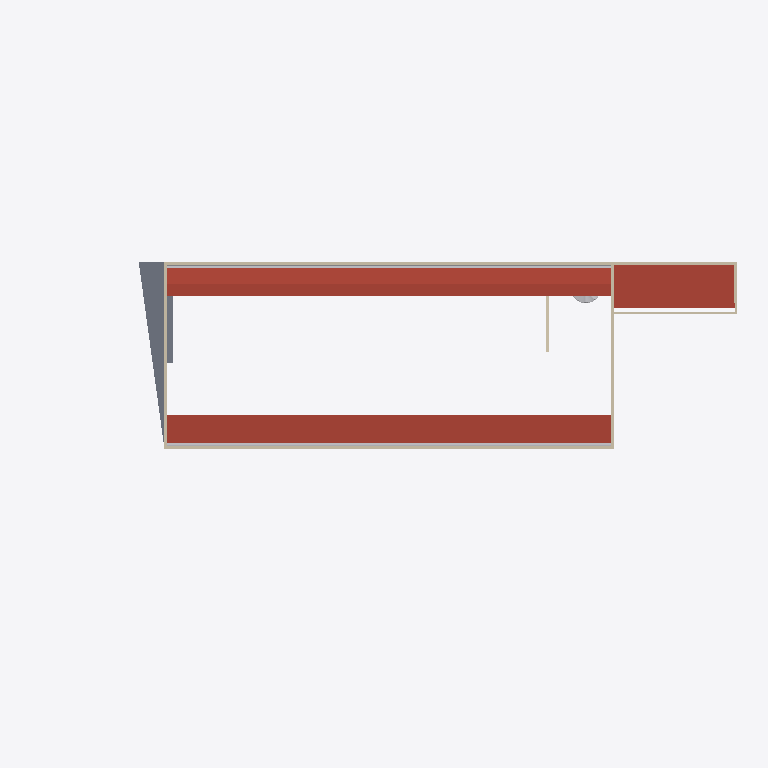
Plan cut of the same IFC building model at storey 'MARQUISE' (level 5.00 m, cut at 6.40 m), seen from above with north up, elements coloured by IFC class (only those large enough to see are counted): 9 walls (beige), 3 other elements (light grey), 2 roofs (red-brown), 2 slabs (grey). Cut surfaces are drawn darker.
Extent 41.6 m × 17.3 m × 9.4 m (x, y, z). Storeys (8): BALDRAME at -0.60 m; TÉRREO OSSO at -0.08 m; TÉRREO at 0.00 m; PAVIMENTO 01 at 3.00 m; FORRO AMBIENTES at 3.00 m; MARQUISE at 5.00 m; LAJE at 6.00 m; COBERTURA at 7.00 m. Elements (115): 30 IfcWallStandardCase, 20 IfcSlab, 17 IfcFlowTerminal, 14 IfcDoor, 14 IfcWindow, 8 IfcFlowFitting, 3 IfcBuildingElementProxy, 3 IfcWall, 2 IfcFlowSegment, 2 IfcFurnishingElement, 2 IfcRoof.

HEADER;
FILE_DESCRIPTION(('ViewDefinition [CoordinationView_V2.0]','RevitIdentifiers [ContentGUID: c34b9d4e-3a14-4f0f-b306-b2bfc83e6f7d, VersionGUID: fda0024e-e817-49b7-9bae-cfb3967934cf, NumberOfSaves: 4]','CoordinateReference [CoordinateBase: Coordenadas compartilhadas]'),'2;1');
FILE_NAME('ARQ.ifc','2026-08-25T16:50:03-03:00',(''),(''),'ODA SDAI 25.12','Autodesk - Revit 26.4.20.9 (PTB) - 26.4.20.9','');
FILE_SCHEMA(('IFC2X3'));
ENDSEC;
DATA;
#18=IFCPROJECT('33IvrEEXHF3xC6ihytmP2D',#6,'0001',$,$,'Nome do projeto','Status do projeto',(#13),#136603);
#56=IFCSITE('33IvrEEXHF3xC6ihytmP2F',#6,'Default',$,$,#55,$,$,.ELEMENT.,(-15,-52,0,-120620),(-47,-55,0,-114440),0.0,$,$);
#22=IFCBUILDING('33IvrEEXHF3xC6ihytmP2C',#6,'',$,$,#21,$,'',.ELEMENT.,$,$,#19);
#26=IFCBUILDINGSTOREY('26EUt5zDD5Cg1EwYc$RkvV',#6,'BALDRAME',$,$,#25,$,'BALDRAME',.ELEMENT.,-0.6000000000000011);
#30=IFCBUILDINGSTOREY('3pV2bBJx5DohrUD0kArEbj',#6,'TÉRREO OSSO',$,$,#29,$,'TÉRREO OSSO',.ELEMENT.,-0.08000000000000008);
#33=IFCBUILDINGSTOREY('2Rf9oBhgHEyeL1DTvmhMgK',#6,'TÉRREO',$,$,#32,$,'TÉRREO',.ELEMENT.,0.0);
#37=IFCBUILDINGSTOREY('1yo6o7lxT1lBKrNNo769PA',#6,'PAVIMENTO 01',$,$,#36,$,'PAVIMENTO 01',.ELEMENT.,2.9999999999999996);
#41=IFCBUILDINGSTOREY('26EUt5zDD5Cg1EwYc$Rkkp',#6,'FORRO AMBIENTES',$,$,#40,$,'FORRO AMBIENTES',.ELEMENT.,2.9999999999999996);
#45=IFCBUILDINGSTOREY('2vFLUc3cD8Ivn2dPDmlX5w',#6,'MARQUISE',$,$,#44,$,'MARQUISE',.ELEMENT.,4.999999999999999);
#49=IFCBUILDINGSTOREY('26EUt5zDD5Cg1EwYc$RkZw',#6,'LAJE',$,$,#48,$,'LAJE',.ELEMENT.,5.999999999999999);
#53=IFCBUILDINGSTOREY('26EUt5zDD5Cg1EwYc$Rkxs',#6,'COBERTURA',$,$,#52,$,'COBERTURA',.ELEMENT.,6.999999999999999);
#82246=IFCROOF('2lss8Qljv75ewgmPHODAW3',#6,'Telhado básico:Telha fibrocimento:5718646',$,$,#82200,$,'5718646',.NOTDEFINED.);
#82365=IFCROOF('2lss8Qljv75ewgmPHODAzT',#6,'Telhado básico:Telha fibrocimento:5719336',$,$,#82344,$,'5719336',.NOTDEFINED.);
#131953=IFCSLAB('1_kMbxxtr8owJ$Ro607duD',#6,'Piso:MARQUISE 2 M:5737897',$,$,#131941,#131952,'5737897',.FLOOR.);
#870=IFCWALL('1aeeJlhjjBIOJzFVuPeOax',#6,'Parede básica:15cm - Interna:5667544',$,$,#811,#815,'5667544');
#777=IFCWALLSTANDARDCASE('1aeeJlhjjBIOJzFVuPeOar',#6,'Parede básica:15cm - Interna:5667542',$,$,#765,#769,'5667542');
#82327=IFCFLOWSEGMENT('2lss8Qljv75ewgmPHODAzG',#6,'Calha:Calha 30cm 1:5719333',$,$,#82272,#82326,'5719333');
#82433=IFCFLOWSEGMENT('2v6$NASpr63gBzQftYv0IH',#6,'Calha:Calha 30cm 1:5730243',$,$,#82382,#82432,'5730243');
#800=IFCWALLSTANDARDCASE('1aeeJlhjjBIOJzFVuPeOaq',#6,'Parede básica:15cm - Interna:5667543',$,$,#788,#792,'5667543');
#81449=IFCSLAB('2vFLUc3cD8Ivn2dPDmlZst',#6,'Piso:10cm - Concreto branco:5711641',$,$,#81439,#81448,'5711641',.FLOOR.);
#712=IFCWALLSTANDARDCASE('1aeeJlhjjBIOJzFVuPeOas',#6,'Parede básica:15cm - Interna:5667541',$,$,#694,#699,'5667541');
#81430=IFCWALL('2vFLUc3cD8Ivn2dPDmlZy0',#6,'Parede básica:15cm - Interna:5711278',$,$,#81370,#81374,'5711278');
#78464=IFCWALL('26EUt5zDD5Cg1EwYc$Rj9l',#6,'Parede básica:10cm - Drywall:5686977',$,$,#78365,#78369,'5686977');
#951=IFCWALLSTANDARDCASE('1aeeJlhjjBIOJzFVuPeOaN',#6,'Parede básica:15cm - Interna:5667572',$,$,#939,#943,'5667572');
#134677=IFCWALLSTANDARDCASE('24dT89rcfEk9W7gF05F1IV',#6,'Parede básica:15cm - Interna:5753629',$,$,#134662,#134666,'5753629');
#112737=IFCFLOWTERMINAL('1_kMbxxtr8owJ$Ro607dIR',#6,'Caixa d_água de polietileno 1000 a 5000 Litros - Fortlev:1500 L:5736255',$,$,#112736,#112733,'5736255');
#81159=IFCWALLSTANDARDCASE('26EUt5zDD5Cg1EwYc$RnPo',#6,'Parede básica:10cm - Drywall:5702364',$,$,#81147,#81151,'5702364');
ENDSEC;
